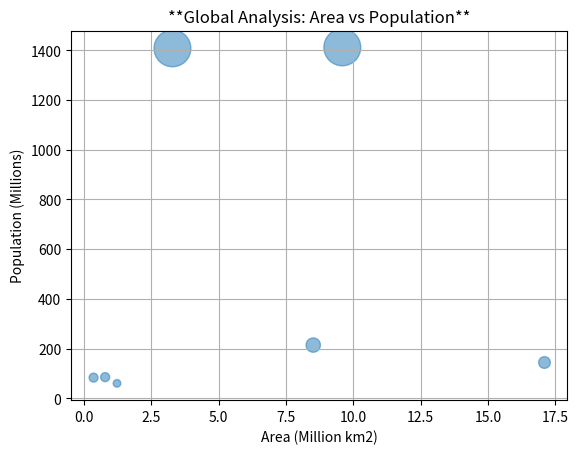
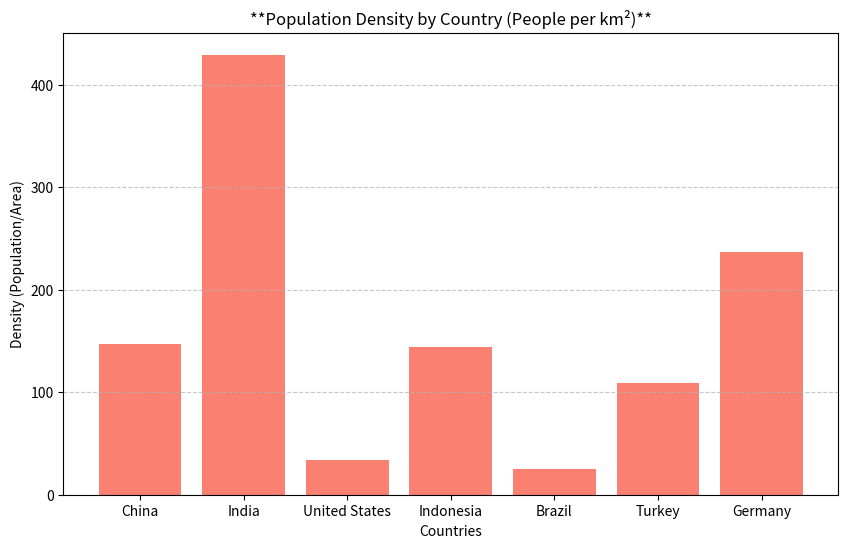

Source code (Python) for these figures, in order: (Note: this script raises an exception after producing the figures.)
import pandas as pd
import matplotlib.pyplot as plt
import numpy as np

# --- STEP 1: **Initial Analysis with BRICS Countries** ---
# **Using Dictionaries to store raw data**
my_data = {
    "country": ["Brazil", "Russia", "India", "China", "South Africa", "Turkey", "Germany"],
    "capital": ["Brasilia", "Moscow", "New Delhi", "Beijing", "Pretoria", "Ankara", "Berlin"],
    "population": [214, 144, 1408, 1412, 60, 85, 83],
    "area": [8.51, 17.1, 3.28, 9.59, 1.22, 0.78, 0.35]
}

# **Converting Dictionary to Pandas DataFrame**
countries = pd.DataFrame(my_data)
countries.index = ["BR", "RU", "IN", "CH", "SA", "TR", "GE"]

# **Logic & Filtering: Countries with population > 100M and large area**
is_huge = countries["population"] > 100
is_large_area = countries["area"] > 2
selected_countries = countries[is_huge & is_large_area]

print("**Selected Large & Populous Countries:**")
print(selected_countries)

# **Visualization 1: Area vs Population (Scatter Plot)**
plt.scatter(countries["area"], countries["population"], s=countries["population"]*0.5, alpha=0.5)
plt.title("**Global Analysis: Area vs Population**")
plt.xlabel("Area (Million km2)")
plt.ylabel("Population (Millions)")
plt.grid(True)
plt.show()

# --- STEP 2: **Advanced Population Density Analysis** ---
# **Expanded data for more insights**
pop_data = {
    "country": ["China", "India", "United States", "Indonesia", "Brazil", "Turkey", "Germany"],
    "continent": ["Asia", "Asia", "Americas", "Asia", "Americas", "Europe", "Europe"],
    "population": [1412, 1408, 331, 273, 214, 85, 83],
    "area": [9.59, 3.28, 9.83, 1.90, 8.51, 0.78, 0.35]
}

df = pd.DataFrame(pop_data)
df.index = ["CH", "IN", "US", "ID", "BR", "TR", "GE"]

# **Filtering European countries with less than 100M population**
# **Logic:** (continent == 'Europe') **AND** (population < 100)
europe_small = df[(df["population"] < 100) & (df["continent"] == "Europe")]
print("\n**Small Population European Countries:**")
print(europe_small)

# **Loops: Calculating Population Density using iterrows()**
# **Formula:** density = population / area
for lab, row in df.iterrows():
    density = row["population"] / row["area"]
    df.loc[lab, "density"] = density

print("\n**Final DataFrame with Density Analysis:**")
print(df)

# **Visualization 2: Population Density (Bar Chart)**
plt.figure(figsize=(10, 6))
plt.bar(df["country"], df["density"], color='salmon')
plt.title("**Population Density by Country (People per km²)**")
plt.xlabel("Countries")
plt.ylabel("Density (Population/Area)")
plt.grid(axis='y', linestyle='--', alpha=0.7)
plt.show()

# --- STEP 4: Advanced Visualization with Seaborn ---
sns.set_theme(style="whitegrid")
plt.figure(figsize=(12, 6))

# Subplot 1: Population by Country (Categorized by Continent)
plt.subplot(1, 2, 1)
sns.barplot(data=df, x="country", y="population", hue="continent")
plt.title("**Population by Continent (2025)**")
plt.xticks(rotation=45)

# Subplot 2: Population Density Comparison
plt.subplot(1, 2, 2)
sns.barplot(data=df, x="country", y="density", palette="viridis")
plt.title("**Population Density Analysis**")
plt.xticks(rotation=45)

plt.tight_layout()
plt.show()
